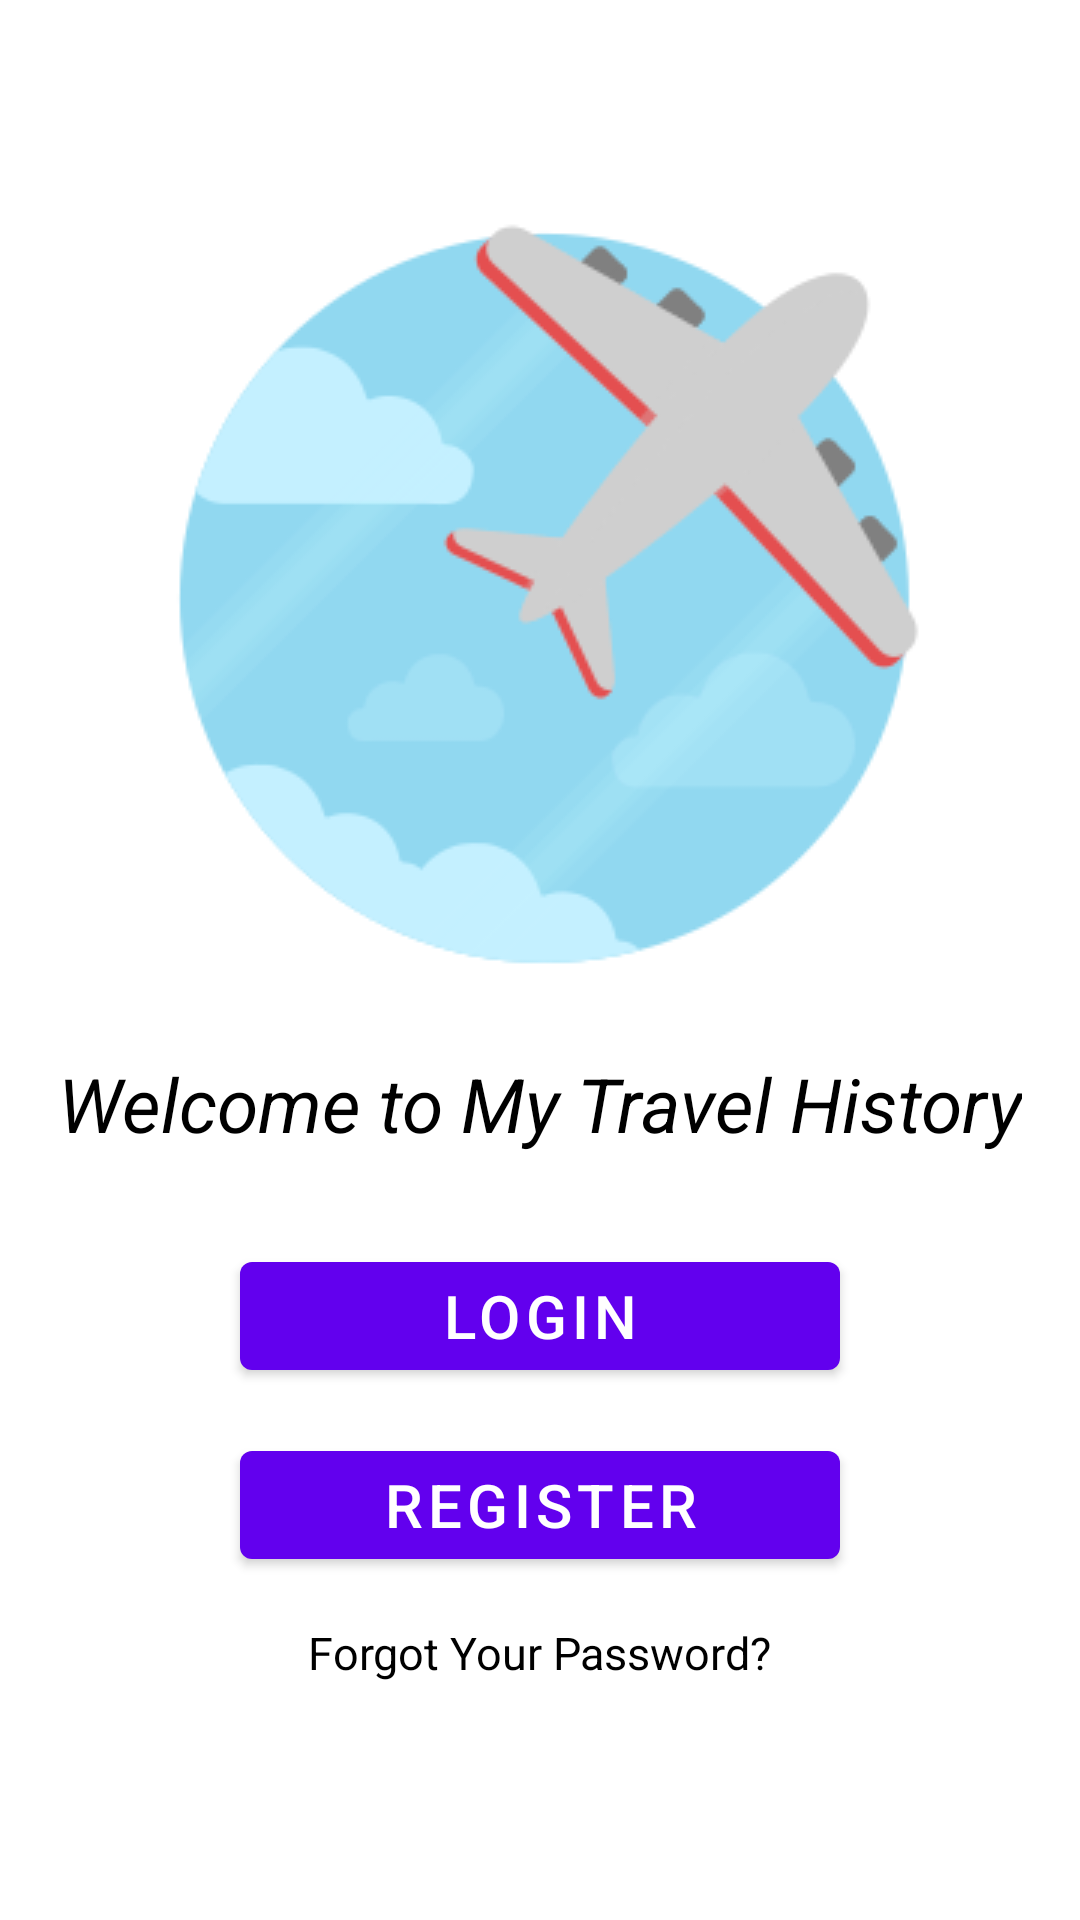

Reconstruct the res/layout file that produces this screen, plus the resources it refers to.
<!-- AndroidManifest.xml: application theme Theme.Monuments -->
<!-- res/layout/activity_main.xml -->
<?xml version="1.0" encoding="utf-8"?>
<layout xmlns:android="http://schemas.android.com/apk/res/android">

    <androidx.constraintlayout.widget.ConstraintLayout xmlns:app="http://schemas.android.com/apk/res-auto"
        xmlns:tools="http://schemas.android.com/tools"
        android:layout_width="match_parent"
        android:layout_height="match_parent"
        tools:context=".MainActivity">

        <ImageView
            android:id="@+id/mainActivityInfoIV"
            android:layout_width="wrap_content"
            android:layout_height="wrap_content"
            android:layout_marginTop="50dp"
            android:layout_marginEnd="50dp"
            android:layout_marginRight="50dp"
            android:scaleType="center"
            android:src="@drawable/ic_info"
            app:layout_constraintEnd_toEndOf="parent"
            app:layout_constraintTop_toTopOf="parent" />

        <ImageView
            android:id="@+id/mainActivityPlainIV"
            android:layout_width="wrap_content"
            android:layout_height="wrap_content"
            android:layout_marginTop="20dp"
            android:src="@drawable/plane"
            app:layout_constraintEnd_toEndOf="parent"
            app:layout_constraintStart_toStartOf="parent"
            app:layout_constraintTop_toBottomOf="@id/mainActivityInfoIV" />

        <TextView
            android:id="@+id/mainActivityLabel"
            android:layout_width="wrap_content"
            android:layout_height="wrap_content"
            android:layout_marginTop="25dp"
            android:text="@string/welcome_to_my_travel_history"
            android:textColor="@color/black"
            android:textSize="25sp"
            android:textStyle="italic"
            app:layout_constraintEnd_toEndOf="parent"
            app:layout_constraintStart_toStartOf="parent"
            app:layout_constraintTop_toBottomOf="@id/mainActivityPlainIV" />

        <com.google.android.material.button.MaterialButton
            android:id="@+id/mainActivityLoginBtn"
            android:layout_width="200dp"
            android:layout_height="wrap_content"
            android:layout_marginTop="30dp"
            android:text="@string/login"
            android:textSize="20sp"
            app:layout_constraintEnd_toEndOf="parent"
            app:layout_constraintStart_toStartOf="parent"
            app:layout_constraintTop_toBottomOf="@id/mainActivityLabel" />

        <com.google.android.material.button.MaterialButton
            android:id="@+id/mainActivityRegisterBtn"
            android:layout_width="200dp"
            android:layout_height="wrap_content"
            android:layout_marginTop="15dp"
            android:text="@string/register"
            android:textSize="20sp"
            app:layout_constraintEnd_toEndOf="parent"
            app:layout_constraintStart_toStartOf="parent"
            app:layout_constraintTop_toBottomOf="@id/mainActivityLoginBtn" />

        <TextView
            android:id="@+id/mainActivityForgetPasswordLabel"
            android:layout_width="wrap_content"
            android:layout_height="wrap_content"
            android:layout_marginTop="15dp"
            android:text="@string/forgot_your_password"
            android:textColor="@color/black"
            android:textSize="15sp"
            app:layout_constraintEnd_toEndOf="parent"
            app:layout_constraintStart_toStartOf="parent"
            app:layout_constraintTop_toBottomOf="@id/mainActivityRegisterBtn" />

    </androidx.constraintlayout.widget.ConstraintLayout>

</layout>
<!-- resources referenced by this layout -->
<resources>
  <!-- drawable plane: png bitmap (drawable, 10628 bytes) -->
  <string name="forgot_your_password">Forgot Your Password?</string>
  <string name="login">Login</string>
  <string name="register">Register</string>
  <string name="welcome_to_my_travel_history">Welcome to My Travel History</string>
  <style name="Theme.Monuments" parent="Theme.MaterialComponents.DayNight.DarkActionBar">
          
          <item name="colorPrimary">@color/purple_500</item>
          <item name="colorPrimaryVariant">@color/purple_700</item>
          <item name="colorOnPrimary">@color/white</item>
          
          <item name="colorSecondary">@color/teal_200</item>
          <item name="colorSecondaryVariant">@color/teal_700</item>
          <item name="colorOnSecondary">@color/black</item>
          
          <item name="android:statusBarColor" tools:targetApi="l">?attr/colorPrimaryVariant</item>
          
      </style>
  <!-- not gathered from this repository: default colours our renderer supplied (Android Studio template values) -->
  <color name="purple_500">#FF6200EE</color>
  <color name="purple_700">#FF3700B3</color>
  <color name="teal_200">#FF03DAC5</color>
  <color name="teal_700">#FF018786</color>
  <color name="black">#FF000000</color>
  <color name="white">#FFFFFFFF</color>
</resources>
